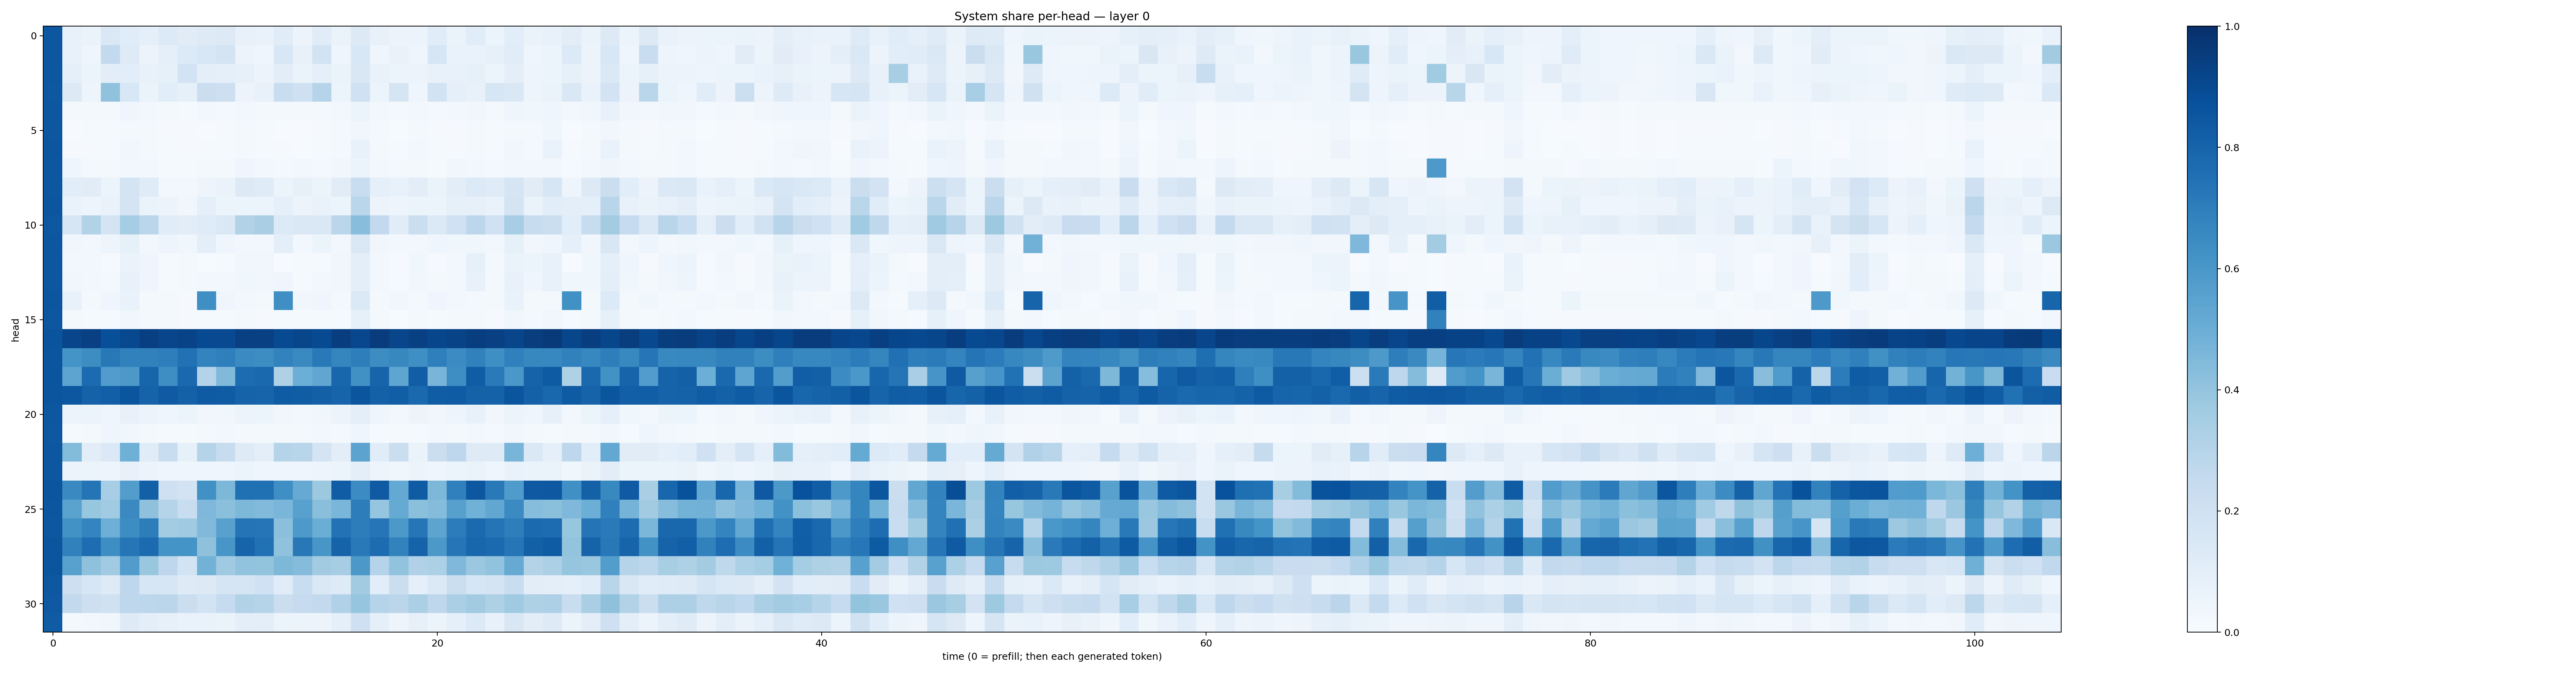

The table this chart was drawn from, first rows:
0.8504698, 0.07346018, 0.06488185, 0.14744216, 0.11644958, 0.08937637, 0.13356869, 0.10939444, 0.12175809, 0.12616166, 0.072837114, 0.069028445, 0.1155706, 0.05477093, 0.1143474, 0.06621027, 0.1320946, 0.07731494, 0.055019442, 0.05999908, 0.114960626, 0.06349758, 0.114551954, 0.060133357
0.8495, 0.07651, 0.04552, 0.26, 0.1218, 0.05542, 0.09359, 0.1341, 0.1529, 0.1793, 0.05497, 0.04602, 0.1543, 0.07497, 0.1856, 0.04356, 0.1548, 0.04684, 0.06727, 0.04172, 0.1617, 0.06672, 0.06895, 0.08482
0.8482, 0.09234, 0.06169, 0.1052, 0.1062, 0.07193, 0.08378, 0.1868, 0.1014, 0.08982, 0.07944, 0.05571, 0.105, 0.06528, 0.08762, 0.06496, 0.1513, 0.06677, 0.0531, 0.05832, 0.0744, 0.07565, 0.08588, 0.05112
0.8475, 0.1296, 0.04986, 0.4096, 0.1562, 0.06312, 0.1085, 0.08206, 0.2254, 0.214, 0.05784, 0.07615, 0.2333, 0.2036, 0.2973, 0.05363, 0.2022, 0.0587, 0.1648, 0.0429, 0.1836, 0.08873, 0.07031, 0.1565
0.8508, 0.02224, 0.02135, 0.02275, 0.04112, 0.03043, 0.01605, 0.01235, 0.02427, 0.01925, 0.02566, 0.02108, 0.02203, 0.0182, 0.02124, 0.02699, 0.06084, 0.02384, 0.01657, 0.02568, 0.02225, 0.0296, 0.03357, 0.02028
0.8495, 0.007357, 0.01363, 0.012, 0.02004, 0.02057, 0.01074, 0.01082, 0.005349, 0.009029, 0.01774, 0.01372, 0.005185, 0.007044, 0.01023, 0.01801, 0.03274, 0.01867, 0.006763, 0.02229, 0.008452, 0.009497, 0.02126, 0.01272
0.8521, 0.008167, 0.009083, 0.01558, 0.03144, 0.01829, 0.01185, 0.01047, 0.01073, 0.01374, 0.01621, 0.01236, 0.01097, 0.006924, 0.01545, 0.01607, 0.07064, 0.02072, 0.00822, 0.03099, 0.0136, 0.009638, 0.01927, 0.01238
0.8487, 0.0433, 0.02184, 0.01977, 0.03002, 0.026, 0.01552, 0.01535, 0.0185, 0.01587, 0.0412, 0.02459, 0.02344, 0.02628, 0.0199, 0.03187, 0.05158, 0.02793, 0.0171, 0.02204, 0.014, 0.03162, 0.0285, 0.02201
0.8516, 0.107, 0.11, 0.0596, 0.1761, 0.1206, 0.03002, 0.02355, 0.05064, 0.06501, 0.1264, 0.1176, 0.0516, 0.079, 0.0618, 0.1122, 0.2317, 0.09322, 0.07146, 0.102, 0.06293, 0.1051, 0.1351, 0.1177
0.8527, 0.06993, 0.04697, 0.06686, 0.1735, 0.06574, 0.05826, 0.03506, 0.09349, 0.06104, 0.06115, 0.05391, 0.09301, 0.05684, 0.06704, 0.05431, 0.2877, 0.05554, 0.04817, 0.0617, 0.06204, 0.08223, 0.08058, 0.0687
0.8449, 0.1573, 0.313, 0.1788, 0.3516, 0.2839, 0.1133, 0.1017, 0.1191, 0.1465, 0.3121, 0.3378, 0.1337, 0.1436, 0.141, 0.2824, 0.4278, 0.2612, 0.1149, 0.2217, 0.1395, 0.2001, 0.2799, 0.2001
0.8506, 0.03145, 0.02785, 0.04983, 0.08343, 0.03026, 0.04764, 0.03728, 0.09449, 0.04211, 0.02888, 0.02683, 0.09553, 0.03098, 0.0519, 0.02438, 0.1484, 0.03186, 0.0241, 0.02644, 0.04147, 0.03807, 0.03676, 0.02486
0.8498, 0.02838, 0.0254, 0.0109, 0.06482, 0.0463, 0.01425, 0.01577, 0.007637, 0.01173, 0.0321, 0.03182, 0.007439, 0.01173, 0.0092, 0.03335, 0.09442, 0.03118, 0.009006, 0.03547, 0.009584, 0.02665, 0.08408, 0.02149
0.8492, 0.03405, 0.02592, 0.01792, 0.07187, 0.03998, 0.01558, 0.01638, 0.03074, 0.02356, 0.03633, 0.03329, 0.03982, 0.01423, 0.02759, 0.03225, 0.09813, 0.02924, 0.01118, 0.03251, 0.02297, 0.02442, 0.07371, 0.02189
0.8535, 0.07434, 0.01934, 0.03977, 0.06818, 0.02129, 0.0184, 0.008574, 0.633, 0.04007, 0.02525, 0.01814, 0.6358, 0.03215, 0.04574, 0.02099, 0.1379, 0.02314, 0.03254, 0.01964, 0.04013, 0.02931, 0.01933, 0.01958
0.8513, 0.01644, 0.01355, 0.01427, 0.03602, 0.01637, 0.01631, 0.01135, 0.01466, 0.01284, 0.01639, 0.01163, 0.01448, 0.008644, 0.01266, 0.01495, 0.08574, 0.01888, 0.007733, 0.01683, 0.01246, 0.02238, 0.02065, 0.009892
0.8616, 0.9156, 0.9362, 0.8794, 0.9052, 0.9398, 0.9153, 0.9225, 0.8982, 0.9002, 0.9344, 0.9364, 0.8947, 0.9129, 0.8952, 0.9429, 0.9095, 0.9509, 0.9155, 0.9375, 0.9114, 0.9239, 0.9447, 0.934
0.8582, 0.617, 0.6429, 0.7226, 0.6857, 0.6873, 0.6984, 0.7464, 0.6784, 0.6928, 0.6511, 0.643, 0.6831, 0.653, 0.7157, 0.6709, 0.698, 0.6425, 0.6609, 0.6366, 0.6952, 0.647, 0.6838, 0.6338
0.8584, 0.5405, 0.7706, 0.5759, 0.5964, 0.793, 0.6369, 0.7814, 0.3065, 0.4468, 0.7657, 0.7843, 0.3224, 0.4961, 0.5313, 0.7914, 0.6276, 0.8002, 0.5362, 0.8217, 0.4668, 0.6406, 0.8268, 0.7118
0.8591, 0.8512, 0.8056, 0.8183, 0.8587, 0.803, 0.8378, 0.8099, 0.8361, 0.8297, 0.8014, 0.8002, 0.8312, 0.8273, 0.814, 0.7969, 0.8582, 0.8087, 0.8226, 0.7784, 0.8278, 0.8286, 0.8058, 0.8065
0.8505, 0.05786, 0.06223, 0.04611, 0.07574, 0.05545, 0.04471, 0.0545, 0.0344, 0.03658, 0.05614, 0.05336, 0.03206, 0.02846, 0.03767, 0.0574, 0.09853, 0.04111, 0.02841, 0.05714, 0.03174, 0.04764, 0.07298, 0.03313
0.8454, 0.01241, 0.01903, 0.0443, 0.03773, 0.02155, 0.01231, 0.01492, 0.01693, 0.02876, 0.01997, 0.02043, 0.01688, 0.01623, 0.02986, 0.02253, 0.04101, 0.01225, 0.01263, 0.01381, 0.02748, 0.01695, 0.02407, 0.01989
0.8506, 0.4389, 0.1043, 0.1396, 0.4888, 0.116, 0.232, 0.08498, 0.3004, 0.2376, 0.1247, 0.09603, 0.2977, 0.2928, 0.174, 0.103, 0.5449, 0.1141, 0.2257, 0.06524, 0.2252, 0.2754, 0.1215, 0.1244
0.85, 0.05658, 0.05437, 0.04981, 0.07753, 0.0582, 0.04561, 0.04168, 0.04072, 0.04679, 0.06042, 0.04556, 0.03921, 0.04068, 0.0479, 0.06129, 0.1005, 0.04882, 0.03793, 0.05841, 0.04395, 0.0623, 0.06506, 0.03957
0.8568, 0.654, 0.7347, 0.3475, 0.5721, 0.8154, 0.2039, 0.1807, 0.6276, 0.4534, 0.7525, 0.7533, 0.6341, 0.5146, 0.3788, 0.827, 0.6463, 0.8387, 0.5223, 0.8305, 0.4531, 0.6906, 0.8477, 0.7174
0.855, 0.5492, 0.3929, 0.3651, 0.6557, 0.4129, 0.2975, 0.234, 0.4525, 0.4216, 0.4547, 0.4425, 0.4635, 0.556, 0.4222, 0.4643, 0.7005, 0.3966, 0.5186, 0.421, 0.4346, 0.5586, 0.4864, 0.531
0.8484, 0.6215, 0.6734, 0.496, 0.644, 0.7029, 0.3579, 0.3679, 0.4475, 0.5551, 0.7354, 0.7299, 0.4204, 0.5925, 0.5015, 0.7447, 0.7026, 0.7335, 0.5963, 0.7328, 0.5401, 0.7038, 0.7765, 0.7357
0.8582, 0.686, 0.7652, 0.6374, 0.7275, 0.7703, 0.6161, 0.6146, 0.4104, 0.602, 0.7996, 0.7489, 0.4091, 0.7203, 0.6038, 0.8038, 0.7176, 0.7695, 0.6833, 0.8014, 0.5954, 0.7294, 0.7912, 0.7772
0.8556, 0.5568, 0.4102, 0.3652, 0.5762, 0.3843, 0.277, 0.1866, 0.4786, 0.3682, 0.4029, 0.4015, 0.4547, 0.4341, 0.363, 0.3514, 0.5961, 0.3039, 0.4042, 0.3181, 0.3305, 0.4495, 0.3825, 0.4056
0.8442, 0.2145, 0.1619, 0.1223, 0.2759, 0.1567, 0.1617, 0.1245, 0.1281, 0.168, 0.1676, 0.2015, 0.115, 0.233, 0.1439, 0.1236, 0.3629, 0.1076, 0.2259, 0.09096, 0.137, 0.224, 0.1594, 0.1724
0.8426, 0.2602, 0.2136, 0.1957, 0.2757, 0.281, 0.2827, 0.226, 0.186, 0.2463, 0.3087, 0.2973, 0.2253, 0.2484, 0.2584, 0.3198, 0.3951, 0.3002, 0.2847, 0.3327, 0.2748, 0.3329, 0.3614, 0.322
0.8306, 0.02329, 0.02375, 0.03715, 0.1221, 0.09908, 0.07996, 0.06861, 0.06753, 0.06638, 0.1012, 0.094, 0.06138, 0.05393, 0.05778, 0.09039, 0.2068, 0.09237, 0.04829, 0.08173, 0.05148, 0.08678, 0.1345, 0.07479
